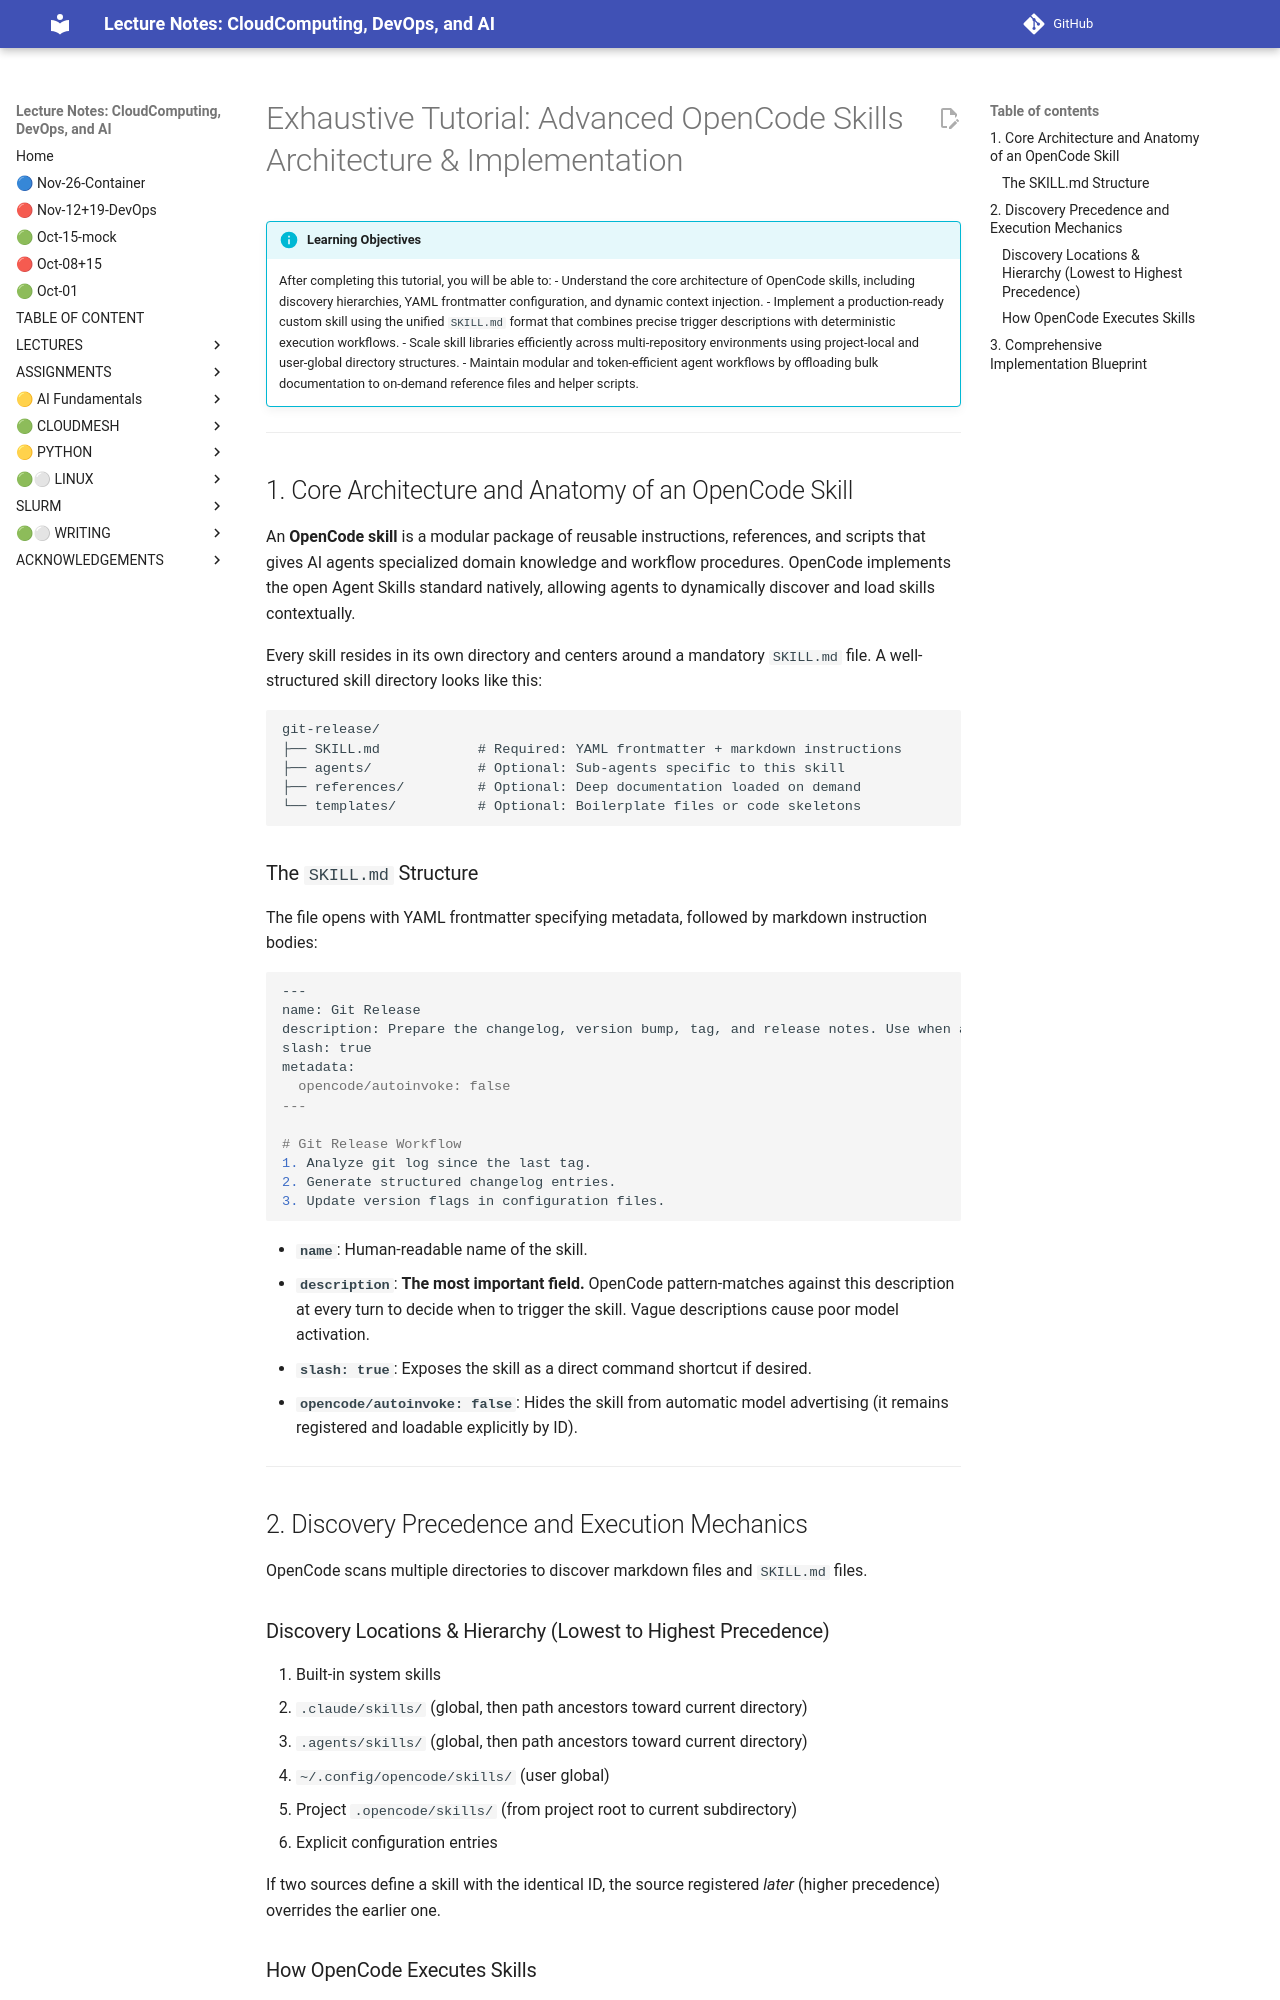

repository: cloudmesh-ai/cloudmesh-ai-lecture · page: section/llm/cli/opencode-skills/index.html · generator: mkdocs

# Exhaustive Tutorial: Advanced OpenCode Skills Architecture & Implementation

!!! info "Learning Objectives"
    After completing this tutorial, you will be able to:
    - Understand the core architecture of OpenCode skills, including discovery hierarchies, YAML frontmatter configuration, and dynamic context injection.
    - Implement a production-ready custom skill using the unified `SKILL.md` format that combines precise trigger descriptions with deterministic execution workflows.
    - Scale skill libraries efficiently across multi-repository environments using project-local and user-global directory structures.
    - Maintain modular and token-efficient agent workflows by offloading bulk documentation to on-demand reference files and helper scripts.

---

## 1. Core Architecture and Anatomy of an OpenCode Skill

An **OpenCode skill** is a modular package of reusable instructions, references, and scripts that gives AI agents specialized domain knowledge and workflow procedures. OpenCode implements the open Agent Skills standard natively, allowing agents to dynamically discover and load skills contextually.

Every skill resides in its own directory and centers around a mandatory `SKILL.md` file. A well-structured skill directory looks like this:

```text
git-release/
├── SKILL.md            # Required: YAML frontmatter + markdown instructions
├── agents/             # Optional: Sub-agents specific to this skill
├── references/         # Optional: Deep documentation loaded on demand
└── templates/          # Optional: Boilerplate files or code skeletons
```

### The `SKILL.md` Structure

The file opens with YAML frontmatter specifying metadata, followed by markdown instruction bodies:

```markdown
---
name: Git Release
description: Prepare the changelog, version bump, tag, and release notes. Use when asked to cut a release, bump versions, or draft release notes.
slash: true
metadata:
  opencode/autoinvoke: false
---

# Git Release Workflow
1. Analyze git log since the last tag.
2. Generate structured changelog entries.
3. Update version flags in configuration files.
```

* **`name`**: Human-readable name of the skill.
* **`description`**: **The most important field.** OpenCode pattern-matches against this description at every turn to decide when to trigger the skill. Vague descriptions cause poor model activation.
* **`slash: true`**: Exposes the skill as a direct command shortcut if desired.
* **`opencode/autoinvoke: false`**: Hides the skill from automatic model advertising (it remains registered and loadable explicitly by ID).

---

## 2. Discovery Precedence and Execution Mechanics

OpenCode scans multiple directories to discover markdown files and `SKILL.md` files.

### Discovery Locations & Hierarchy (Lowest to Highest Precedence)

1. Built-in system skills
2. `.claude/skills/` (global, then path ancestors toward current directory)
3. `.agents/skills/` (global, then path ancestors toward current directory)
4. `~/.config/opencode/skills/` (user global)
5. Project `.opencode/skills/` (from project root to current subdirectory)
6. Explicit configuration entries

If two sources define a skill with the identical ID, the source registered *later* (higher precedence) overrides the earlier one.
